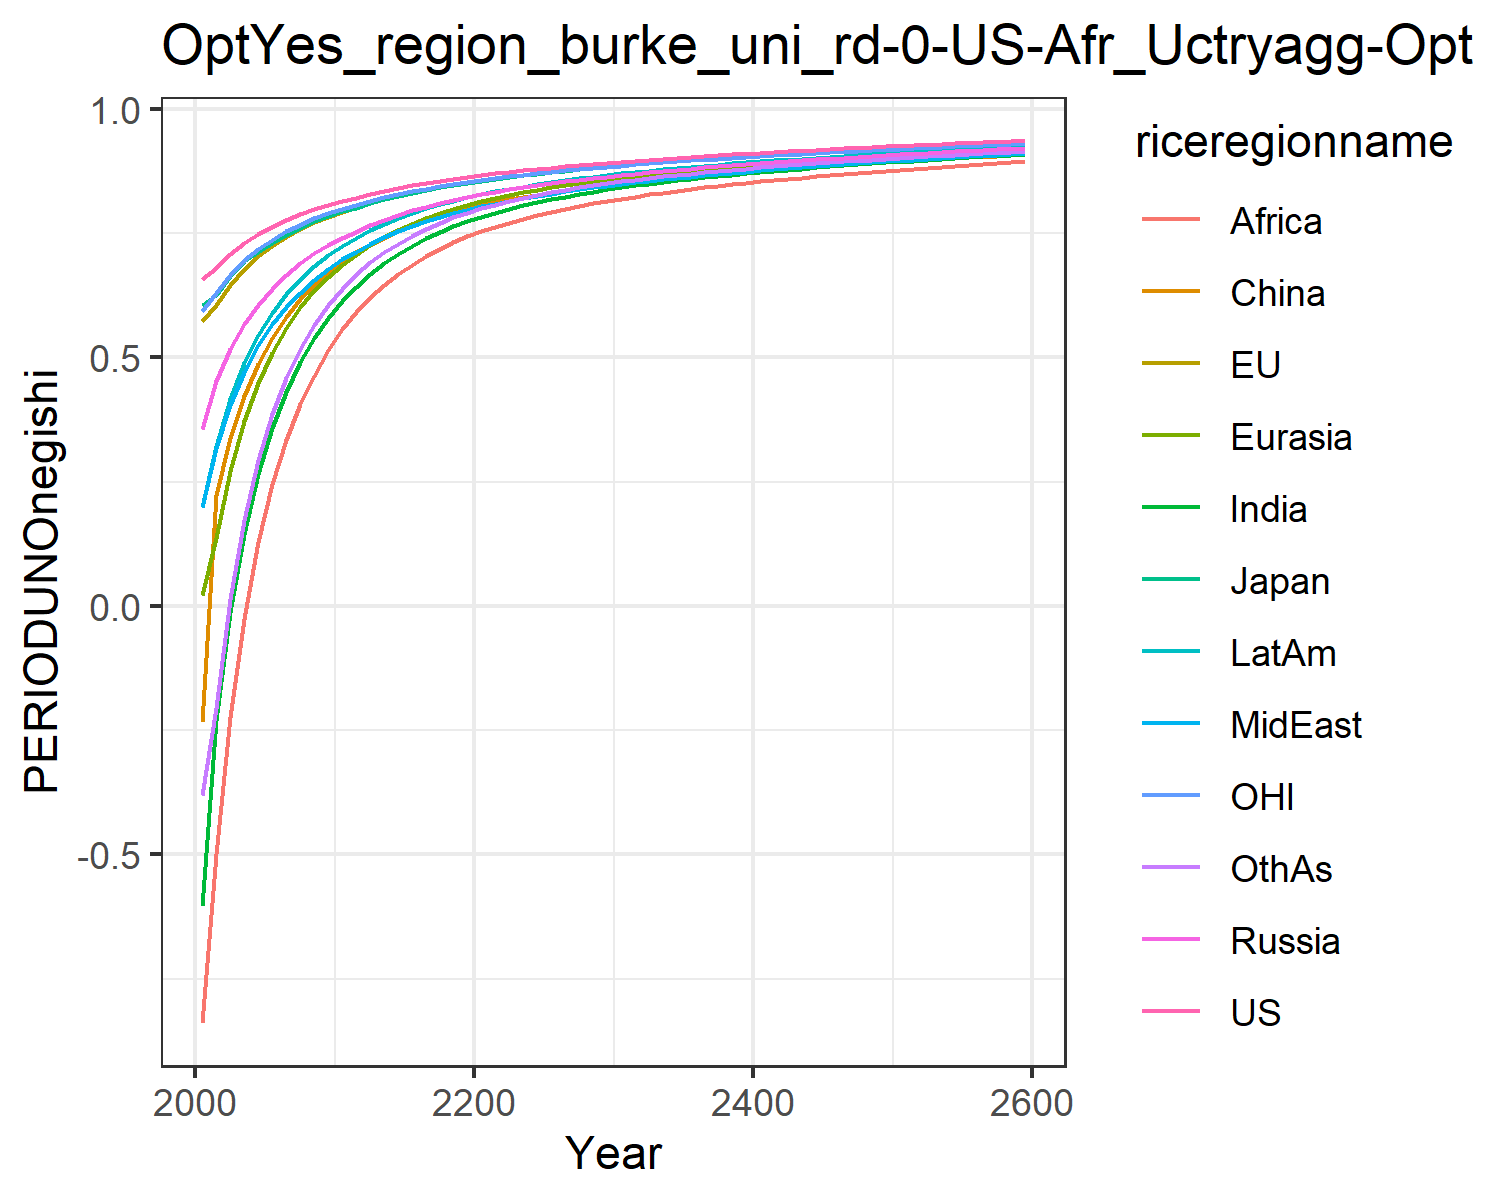

Data behind this chart, as committed beside it:
0.6584524294912781, 0.5733616414265369, 0.6051726814123568, 0.35674278458680586, 0.02126985691141836, -0.23406994901865597, -0.6040983229588437, 0.19808492420664836, -0.8385595270357011, 0.1980823718108744, 0.5937232772234452, -0.3798567278442033
0.6796, 0.605, 0.6266, 0.4525, 0.1375, 0.2229, -0.2301, 0.3169, -0.499, 0.3212, 0.6303, -0.206
0.7081, 0.6462, 0.6639, 0.5178, 0.2724, 0.3375, -0.01163, 0.4048, -0.2237, 0.4168, 0.6669, 0.01384
0.7301, 0.6778, 0.6933, 0.5668, 0.3717, 0.422, 0.1453, 0.471, -0.02558, 0.4888, 0.6953, 0.1729
0.7481, 0.7033, 0.7114, 0.6058, 0.4485, 0.4873, 0.2656, 0.5242, 0.1287, 0.5451, 0.7182, 0.2942
0.7635, 0.7248, 0.73, 0.6385, 0.5097, 0.5391, 0.3584, 0.5666, 0.2456, 0.59, 0.7373, 0.387
0.7766, 0.743, 0.7469, 0.6664, 0.5597, 0.5819, 0.4312, 0.6012, 0.334, 0.6267, 0.7535, 0.4593
0.788, 0.7586, 0.7615, 0.6899, 0.6007, 0.6173, 0.4903, 0.6303, 0.4053, 0.6574, 0.7675, 0.5175
0.798, 0.7721, 0.7742, 0.7101, 0.6349, 0.6471, 0.5388, 0.6551, 0.4637, 0.6832, 0.7796, 0.5651
0.807, 0.7834, 0.7845, 0.7261, 0.6625, 0.671, 0.5792, 0.678, 0.5148, 0.7053, 0.7897, 0.6051
0.8154, 0.7935, 0.794, 0.7402, 0.6862, 0.6909, 0.6132, 0.6982, 0.5572, 0.7245, 0.7988, 0.6381
0.8213, 0.8019, 0.8015, 0.7523, 0.7064, 0.7113, 0.642, 0.7129, 0.592, 0.7399, 0.8065, 0.668
0.8291, 0.8112, 0.8109, 0.7657, 0.7259, 0.7271, 0.6675, 0.7287, 0.6211, 0.7556, 0.8151, 0.6913
0.8356, 0.8192, 0.8187, 0.7771, 0.7426, 0.7413, 0.6893, 0.7421, 0.6461, 0.7689, 0.8224, 0.7116
0.8413, 0.8259, 0.8253, 0.787, 0.757, 0.7539, 0.7079, 0.7537, 0.6677, 0.7802, 0.8287, 0.7289
0.8465, 0.8322, 0.8315, 0.7958, 0.7695, 0.7652, 0.7246, 0.7644, 0.6869, 0.7906, 0.8345, 0.7446
0.8513, 0.8379, 0.8372, 0.8036, 0.7807, 0.7753, 0.7394, 0.7739, 0.7038, 0.7998, 0.8398, 0.7585
0.8557, 0.8431, 0.8424, 0.8107, 0.7906, 0.7843, 0.7525, 0.7826, 0.7188, 0.8082, 0.8447, 0.7708
0.8597, 0.8479, 0.8472, 0.8171, 0.7994, 0.7924, 0.7641, 0.7905, 0.7321, 0.8157, 0.8492, 0.7818
0.8635, 0.8523, 0.8516, 0.823, 0.8074, 0.7998, 0.7745, 0.7977, 0.7439, 0.8226, 0.8534, 0.7916
0.8671, 0.8564, 0.8557, 0.8285, 0.8145, 0.8064, 0.7836, 0.804, 0.7543, 0.8286, 0.8573, 0.8001
0.8704, 0.8602, 0.8596, 0.8336, 0.821, 0.8124, 0.7917, 0.8098, 0.7634, 0.8341, 0.8609, 0.8076
0.8736, 0.8638, 0.8632, 0.8383, 0.8269, 0.818, 0.7992, 0.8152, 0.7715, 0.8392, 0.8644, 0.8146
0.8766, 0.8672, 0.8666, 0.8426, 0.8324, 0.8231, 0.8061, 0.8204, 0.7791, 0.844, 0.8676, 0.821
0.8794, 0.8703, 0.8698, 0.8467, 0.8375, 0.8278, 0.8124, 0.8252, 0.7862, 0.8485, 0.8706, 0.8269
0.8821, 0.8734, 0.8729, 0.8507, 0.8423, 0.8324, 0.8184, 0.8299, 0.7929, 0.8528, 0.8736, 0.8325
0.8847, 0.8763, 0.8758, 0.8543, 0.8467, 0.8366, 0.8239, 0.8342, 0.799, 0.8567, 0.8764, 0.8376
0.8871, 0.879, 0.8786, 0.8578, 0.8508, 0.8405, 0.829, 0.8383, 0.8047, 0.8604, 0.879, 0.8422
0.8895, 0.8816, 0.8812, 0.861, 0.8547, 0.8441, 0.8336, 0.8421, 0.8099, 0.8639, 0.8815, 0.8466
0.8917, 0.8841, 0.8837, 0.8641, 0.8583, 0.8475, 0.838, 0.8456, 0.8148, 0.8671, 0.8839, 0.8506
0.8939, 0.8865, 0.8861, 0.8671, 0.8617, 0.8508, 0.8422, 0.8491, 0.8195, 0.8703, 0.8862, 0.8543
0.896, 0.8888, 0.8885, 0.8699, 0.865, 0.854, 0.8461, 0.8524, 0.8239, 0.8732, 0.8884, 0.8579
0.898, 0.891, 0.8907, 0.8727, 0.8681, 0.8569, 0.8497, 0.8555, 0.828, 0.8761, 0.8906, 0.8612
0.9, 0.8931, 0.8928, 0.8752, 0.871, 0.8598, 0.8532, 0.8585, 0.8318, 0.8787, 0.8926, 0.8644
0.9018, 0.8951, 0.8949, 0.8777, 0.8737, 0.8624, 0.8564, 0.8613, 0.8355, 0.8812, 0.8946, 0.8673
0.9037, 0.897, 0.8969, 0.8801, 0.8764, 0.865, 0.8595, 0.864, 0.8389, 0.8837, 0.8965, 0.8701
0.9054, 0.8989, 0.8988, 0.8824, 0.8789, 0.8674, 0.8625, 0.8667, 0.8422, 0.886, 0.8983, 0.8728
0.9071, 0.9007, 0.9006, 0.8846, 0.8813, 0.8698, 0.8653, 0.8692, 0.8454, 0.8882, 0.9001, 0.8754
0.9088, 0.9025, 0.9024, 0.8868, 0.8837, 0.8721, 0.868, 0.8716, 0.8484, 0.8904, 0.9019, 0.8778
0.9104, 0.9042, 0.9042, 0.8889, 0.8859, 0.8743, 0.8706, 0.874, 0.8513, 0.8925, 0.9036, 0.8802
0.9119, 0.9058, 0.9059, 0.8909, 0.8881, 0.8764, 0.8731, 0.8763, 0.8541, 0.8945, 0.9052, 0.8824
0.9135, 0.9075, 0.9076, 0.8928, 0.8902, 0.8784, 0.8756, 0.8785, 0.8568, 0.8964, 0.9068, 0.8846
0.915, 0.909, 0.9092, 0.8948, 0.8922, 0.8804, 0.8779, 0.8807, 0.8594, 0.8983, 0.9084, 0.8867
0.9164, 0.9106, 0.9108, 0.8966, 0.8942, 0.8824, 0.8802, 0.8828, 0.8619, 0.9002, 0.9099, 0.8887
0.9179, 0.9121, 0.9123, 0.8984, 0.8961, 0.8843, 0.8824, 0.8849, 0.8644, 0.9019, 0.9114, 0.8907
0.9193, 0.9136, 0.9138, 0.9002, 0.898, 0.8861, 0.8845, 0.8869, 0.8667, 0.9037, 0.9129, 0.8926
0.9206, 0.915, 0.9153, 0.9019, 0.8998, 0.8879, 0.8866, 0.8888, 0.869, 0.9054, 0.9143, 0.8945
0.922, 0.9164, 0.9167, 0.9036, 0.9016, 0.8897, 0.8886, 0.8907, 0.8713, 0.907, 0.9157, 0.8963
0.9233, 0.9178, 0.9181, 0.9053, 0.9033, 0.8914, 0.8905, 0.8926, 0.8735, 0.9087, 0.9171, 0.898
0.9246, 0.9191, 0.9195, 0.9069, 0.905, 0.8931, 0.8924, 0.8944, 0.8756, 0.9102, 0.9184, 0.8997
0.9258, 0.9205, 0.9209, 0.9085, 0.9066, 0.8947, 0.8943, 0.8962, 0.8777, 0.9118, 0.9197, 0.9014
0.9271, 0.9218, 0.9222, 0.91, 0.9082, 0.8963, 0.8961, 0.8979, 0.8797, 0.9133, 0.921, 0.903
0.9283, 0.923, 0.9235, 0.9116, 0.9098, 0.8979, 0.8979, 0.8996, 0.8817, 0.9148, 0.9223, 0.9046
0.9295, 0.9243, 0.9248, 0.913, 0.9113, 0.8994, 0.8996, 0.9013, 0.8836, 0.9162, 0.9235, 0.9062
0.9307, 0.9255, 0.926, 0.9145, 0.9128, 0.901, 0.9013, 0.903, 0.8855, 0.9176, 0.9247, 0.9077
0.9318, 0.9267, 0.9273, 0.9159, 0.9143, 0.9024, 0.903, 0.9046, 0.8874, 0.919, 0.9259, 0.9092
0.9329, 0.9279, 0.9285, 0.9173, 0.9158, 0.9039, 0.9046, 0.9061, 0.8892, 0.9204, 0.9271, 0.9107
0.934, 0.9291, 0.9297, 0.9187, 0.9172, 0.9053, 0.9062, 0.9077, 0.891, 0.9217, 0.9283, 0.9121
0.9351, 0.9302, 0.9308, 0.9201, 0.9186, 0.9067, 0.9078, 0.9092, 0.8927, 0.923, 0.9294, 0.9135
0.9351, 0.9302, 0.9308, 0.9201, 0.9186, 0.9067, 0.9078, 0.9092, 0.8927, 0.923, 0.9294, 0.9135
